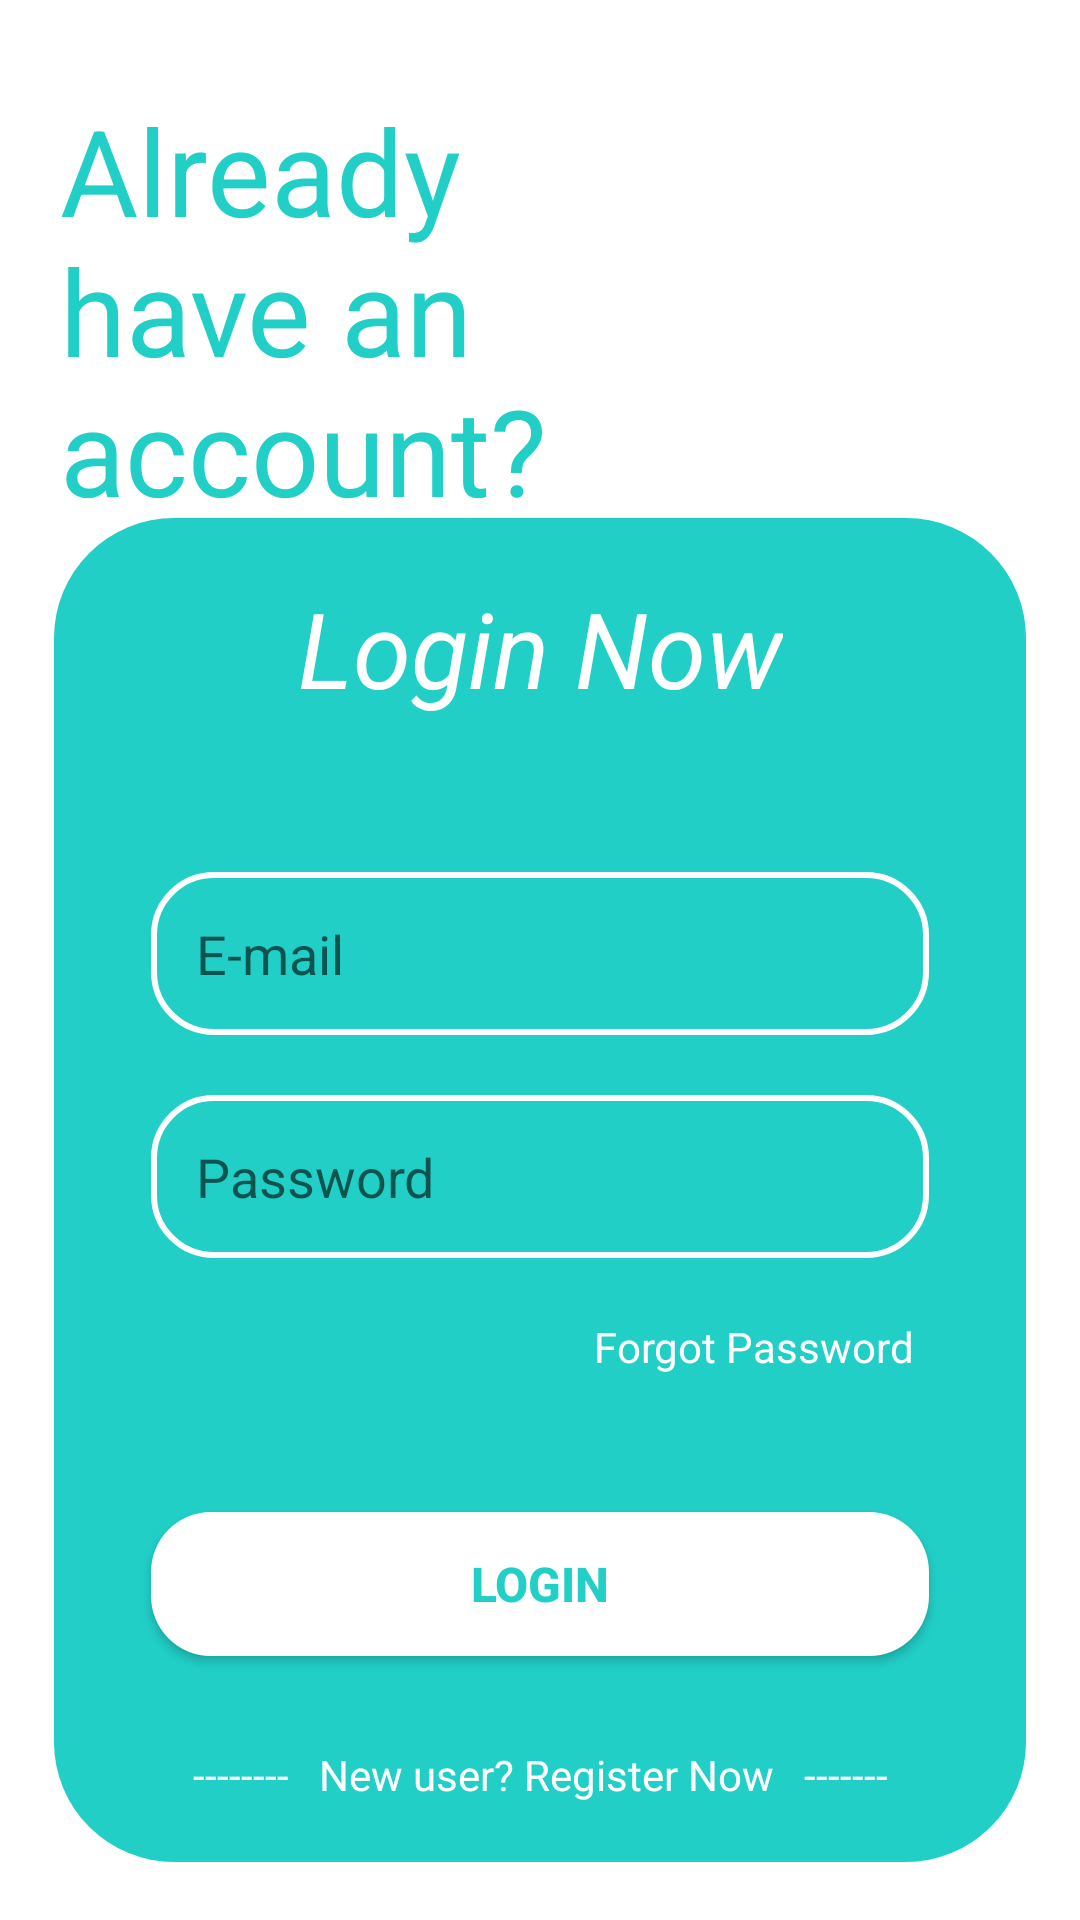

Reconstruct the res/layout file that produces this screen, plus the resources it refers to.
<!-- AndroidManifest.xml: application theme Theme.ClassAttendanceManagement -->
<!-- res/layout/login_fragment.xml -->
<?xml version="1.0" encoding="utf-8"?>
<androidx.constraintlayout.widget.ConstraintLayout
    xmlns:android="http://schemas.android.com/apk/res/android"
    xmlns:app="http://schemas.android.com/apk/res-auto"
    xmlns:tools="http://schemas.android.com/tools"
    android:layout_width="match_parent"
    android:layout_height="match_parent"
    android:background="@color/white"
    >

    <View
        android:id="@+id/view2"
        android:layout_width="match_parent"
        android:layout_height="0dp"
        android:background="@color/white"
        app:layout_constraintEnd_toEndOf="parent"
        app:layout_constraintHeight_percent=".35"
        app:layout_constraintStart_toStartOf="parent"
        app:layout_constraintTop_toTopOf="parent" />

    <TextView
        android:id="@+id/textView2"
        android:paddingHorizontal="10dp"
        android:layout_width="222dp"
        android:layout_height="171dp"
        android:layout_marginStart="10dp"
        android:layout_marginLeft="10dp"
        android:layout_marginTop="30dp"
        android:text="Already have an account?"
        android:textColor="#21CFC7"
        android:textSize="40sp"
        app:layout_constraintStart_toStartOf="parent"
        app:layout_constraintTop_toTopOf="parent"/>
    <ImageView
        android:id="@+id/login"
        android:layout_width="180dp"
        android:layout_height="180dp"
        android:layout_marginTop="30dp"
        android:scaleType="centerCrop"
        app:layout_constraintEnd_toEndOf="parent"
        app:layout_constraintTop_toTopOf="parent"
        app:layout_constraintStart_toEndOf="@+id/textView2"
        app:srcCompat="@mipmap/login"/>


    <androidx.constraintlayout.widget.ConstraintLayout
        android:layout_width="0dp"
        android:layout_height="0dp"
        android:id="@+id/consLayoutLogin"

        android:background="@drawable/login_layout_set"
        app:layout_constraintBottom_toBottomOf="parent"
        app:layout_constraintEnd_toEndOf="parent"
        app:layout_constraintWidth_percent="0.9"
        app:layout_constraintHeight_percent=".70"
        app:layout_constraintHorizontal_bias="0.5"
        app:layout_constraintStart_toStartOf="parent"
        app:layout_constraintTop_toTopOf="parent"
        app:layout_constraintVertical_bias="0.9">

        <TextView
            android:id="@+id/txtLog"
            android:layout_width="wrap_content"
            android:layout_height="wrap_content"
            android:layout_marginTop="20dp"
            android:text="Login Now"
            android:textStyle="italic"
            android:textColor="@color/white"

            android:textSize="35sp"
            app:layout_constraintEnd_toEndOf="parent"
            app:layout_constraintStart_toStartOf="parent"
            app:layout_constraintTop_toTopOf="parent"
             />

        <EditText
            android:layout_width="0dp"
            android:layout_height="wrap_content"
            android:id="@+id/edTxtLoginEmail"
            app:layout_constraintWidth_percent=".8"
            app:layout_constraintBottom_toBottomOf="parent"
            android:background="@drawable/edit_text_border_login"
            android:hint="E-mail"
            android:textColor="@color/white"
            android:padding="15dp"
            android:inputType="textEmailAddress"
            app:layout_constraintVertical_bias=".3"
            app:layout_constraintEnd_toEndOf="parent"
            app:layout_constraintStart_toStartOf="parent"
            app:layout_constraintTop_toTopOf="parent"
            />

        <EditText
            android:id="@+id/edTxtLoginPass"
            android:layout_width="0dp"
            android:layout_height="wrap_content"
            android:layout_marginTop="20dp"
            android:hint="Password"
            android:inputType="textPassword"
            android:textColor="@color/white"
            android:padding="15dp"
            android:background="@drawable/edit_text_border_login"
            app:layout_constraintBottom_toBottomOf="parent"
            app:layout_constraintEnd_toEndOf="parent"
            app:layout_constraintStart_toStartOf="parent"
            app:layout_constraintTop_toBottomOf="@+id/edTxtLoginEmail"
            app:layout_constraintVertical_bias="0"
            app:layout_constraintWidth_percent=".8" />

        <Button
            android:id="@+id/btnLogin"
            android:layout_width="0dp"
            android:layout_height="wrap_content"
            android:background="@drawable/button_border_login"
            android:text="Login"
            android:textColor="#21CFC7"
            android:textSize="16sp"
            android:textStyle="bold"
            app:layout_constraintVertical_bias="0.4"
            app:layout_constraintBottom_toBottomOf="parent"
            app:layout_constraintEnd_toEndOf="parent"
            app:layout_constraintStart_toStartOf="parent"
            app:layout_constraintTop_toBottomOf="@+id/txtForgPass"
            app:layout_constraintWidth_percent=".8" />

        <TextView
            android:layout_width="wrap_content"
            android:layout_height="wrap_content"
            android:id="@+id/txtForgPass"
            android:layout_marginTop="20dp"
            android:layout_marginRight="5dp"
            android:text="Forgot Password"
            android:textColor="@color/white"
            app:layout_constraintBottom_toBottomOf="parent"
            app:layout_constraintEnd_toEndOf="@+id/edTxtLoginPass"
            app:layout_constraintStart_toStartOf="parent"
            app:layout_constraintTop_toBottomOf="@+id/edTxtLoginPass"
            app:layout_constraintVertical_bias="0"
            app:layout_constraintHorizontal_bias="1"/>

        <TextView
            android:id="@+id/txtRegisterNow"
            android:layout_width="match_parent"
            android:layout_height="wrap_content"
            android:layout_marginTop="30dp"
            android:text="--------   New user? Register Now   -------"
            android:textColor="@color/white"
            android:textSize="14sp"
            android:textAlignment="center"
            app:layout_constraintEnd_toEndOf="parent"
            app:layout_constraintStart_toStartOf="parent"
            app:layout_constraintTop_toBottomOf="@+id/btnLogin"/>


    </androidx.constraintlayout.widget.ConstraintLayout>

</androidx.constraintlayout.widget.ConstraintLayout>
<!-- resources referenced by this layout -->
<resources>
  <color name="white">#FFFFFFFF</color>
  <!-- drawable button_border_login (drawable) -->
  <?xml version="1.0" encoding="utf-8"?>
  <shape xmlns:android="http://schemas.android.com/apk/res/android"
      android:shape="rectangle">
  
      <solid
          android:color="@color/white"
          />
      <size android:height="40dp"
          android:width="40dp"/>
  
      <corners
          android:radius="20dp"/>
  </shape>
  <!-- drawable edit_text_border_login (drawable) -->
  <?xml version="1.0" encoding="utf-8"?>
  <shape xmlns:android="http://schemas.android.com/apk/res/android">
  
      <corners android:radius="20dp"/>
  
      <stroke android:width="2dp"
          android:color="#FFFFFF"/>
  </shape>
  <!-- drawable login_layout_set (drawable) -->
  <?xml version="1.0" encoding="utf-8"?>
  <shape xmlns:android="http://schemas.android.com/apk/res/android"
      android:shape="rectangle">
  
      <solid android:color="#21CFC7"/>
  
      <corners android:radius="40dp"/>
  
  
  
  
  </shape>
  <style name="Theme.ClassAttendanceManagement" parent="Theme.AppCompat.Light.NoActionBar">
          
          <item name="colorPrimary">#44D5E8</item>
          <item name="colorPrimaryVariant">@color/purple_700</item>
          <item name="colorOnPrimary">@color/white</item>
          
          <item name="colorSecondary">@color/teal_200</item>
          <item name="colorSecondaryVariant">@color/teal_700</item>
          <item name="colorOnSecondary">@color/black</item>
          
          <item name="android:statusBarColor" tools:targetApi="l">?attr/colorPrimaryVariant</item>
          
      </style>
  <color name="purple_700">#FF3700B3</color>
  <color name="teal_200">#FF03DAC5</color>
  <color name="teal_700">#FF018786</color>
  <color name="black">#FF000000</color>
</resources>
